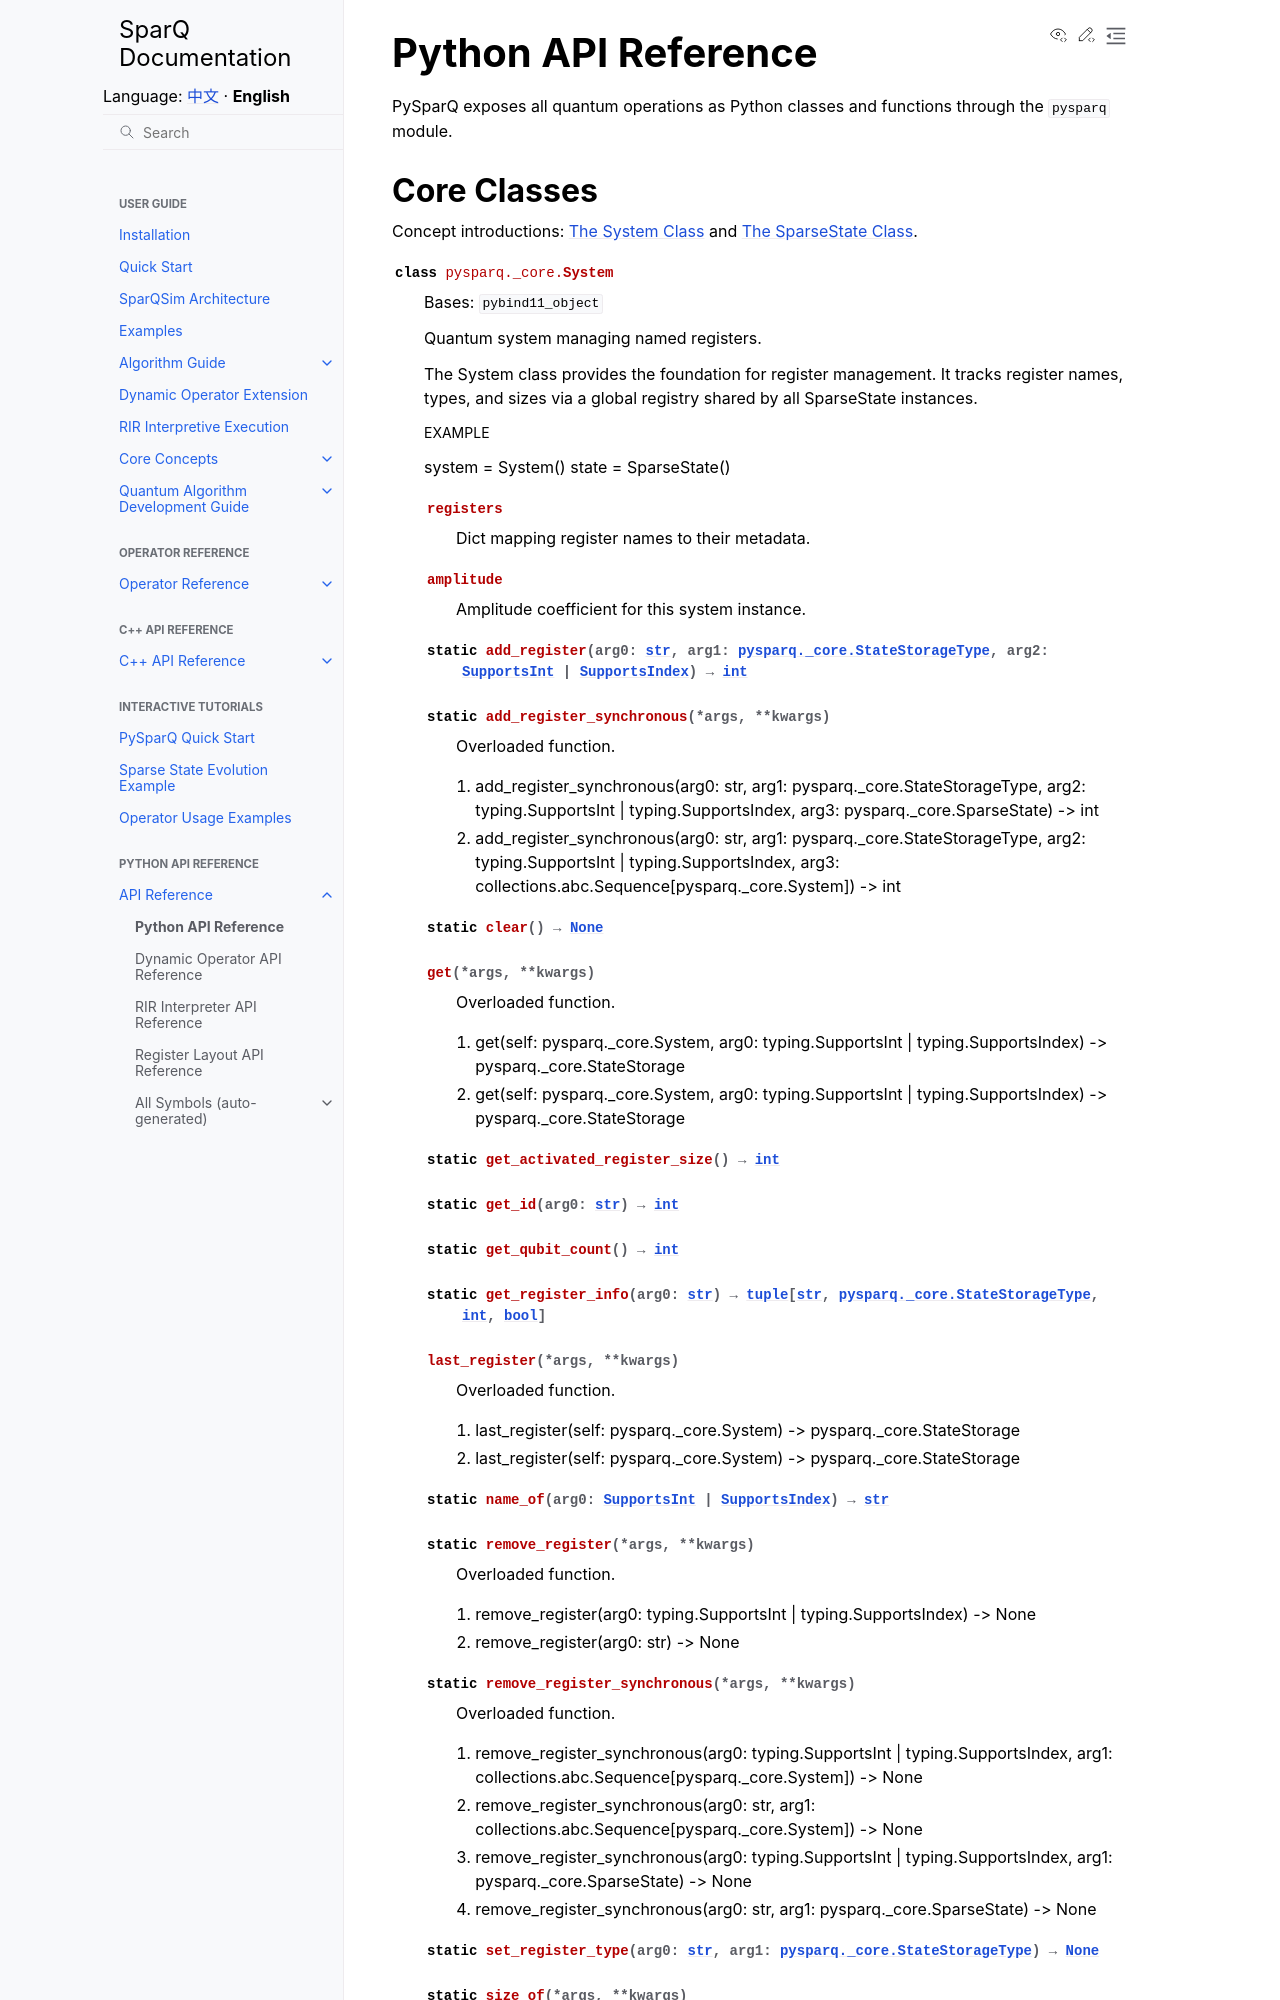

repository: IAI-USTC-Quantum/SparQSim · page: en/api/python.html · generator: sphinx

Python API Reference
====================

PySparQ exposes all quantum operations as Python classes and functions through the :mod:`pysparq` module.

Core Classes
------------

Concept introductions: :doc:`The System Class </guide/core_concepts/system>` and :doc:`The SparseState Class </guide/core_concepts/sparse_state>`.

.. autoclass:: pysparq._core.System
   :members:
   :show-inheritance:

.. autoclass:: pysparq._core.SparseState
   :members:
   :show-inheritance:
